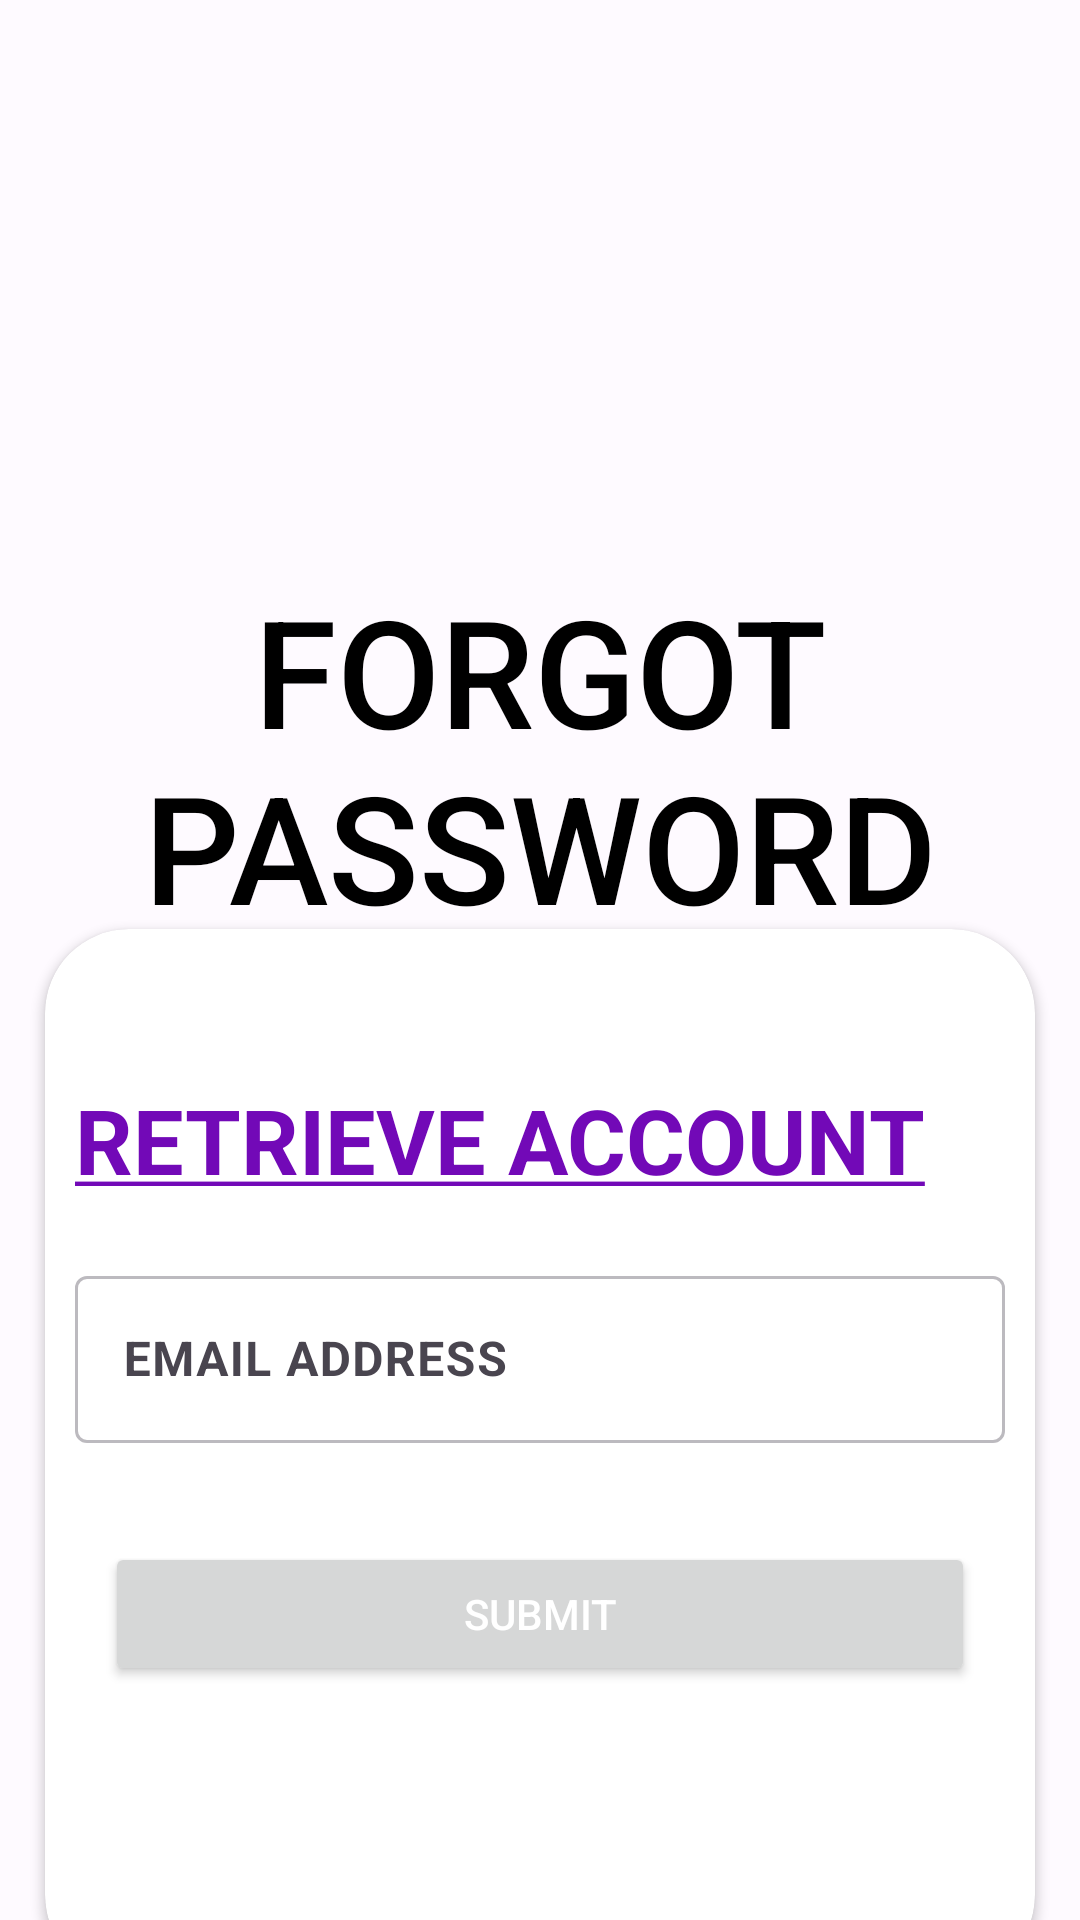

Reconstruct the res/layout file that produces this screen, plus the resources it refers to.
<!-- AndroidManifest.xml: application theme Theme.Login_Page_Dev -->
<!-- res/layout/activity_forgot_password_page.xml -->
<?xml version="1.0" encoding="utf-8"?>
<RelativeLayout xmlns:android="http://schemas.android.com/apk/res/android"
    xmlns:app="http://schemas.android.com/apk/res-auto"
    xmlns:tools="http://schemas.android.com/tools"
    android:layout_width="match_parent"
    android:layout_height="match_parent"
    android:background="@drawable/forgot_password_page_background"
    tools:context=".ForgotPassword_Page">

    <RelativeLayout
        android:layout_width="match_parent"
        android:layout_height="match_parent"
        android:alpha="0.4"
        android:background="#ffffff" />

    <LinearLayout
        android:layout_width="match_parent"
        android:layout_height="wrap_content"
        android:gravity="center"
        android:orientation="vertical"
        android:layout_marginTop="60dp"
        tools:ignore="UseCompoundDrawables">

        <ImageView
            android:layout_width="130dp"
            android:layout_height="130dp"
            android:src="@drawable/forget_password_logo"
            android:contentDescription="@string/todo" />

        <TextView
            android:layout_width="wrap_content"
            android:layout_height="wrap_content"
            android:fontFamily="sans-serif-medium"
            android:text="@string/forgot_password"
            android:textAlignment="center"
            android:textColor="@color/black"
            android:textSize="50sp" />
    </LinearLayout>

    <androidx.cardview.widget.CardView
        android:layout_width="397dp"
        android:layout_height="350dp"
        android:layout_alignParentBottom="true"
        android:layout_marginLeft="15dp"
        android:layout_marginRight="15dp"
        android:layout_marginBottom="-20dp"
        app:cardBackgroundColor="#ffffff"
        app:cardCornerRadius="28dp"
        tools:ignore="VisualLintBounds,TextSizeCheck">

        <LinearLayout
            android:layout_width="match_parent"
            android:layout_height="wrap_content"
            android:orientation="vertical"
            tools:ignore="TextSizeCheck">

            <TextView
                android:layout_width="wrap_content"
                android:layout_height="wrap_content"
                android:layout_gravity="center_vertical"
                android:layout_marginStart="10dp"
                android:layout_marginTop="50dp"
                android:text="@string/retrieve_account"
                android:textColor="#7209b7"
                android:textSize="30sp"
                android:textStyle="bold" />

            <com.google.android.material.textfield.TextInputLayout
                android:layout_width="match_parent"
                android:layout_height="wrap_content"
                android:layout_gravity="bottom"
                android:layout_marginTop="20dp">

                <com.google.android.material.textfield.TextInputEditText
                    android:id="@+id/Email_editText"
                    android:layout_width="match_parent"
                    android:layout_height="wrap_content"
                    android:layout_marginLeft="10dp"
                    android:layout_marginTop="20dp"
                    android:layout_marginRight="10dp"
                    android:alpha="0.5"
                    android:hint="@string/email_address"
                    android:inputType="textEmailAddress"
                    android:minHeight="48dp"
                    android:textColor="@color/black"
                    android:textColorHint="#757575"
                    android:textStyle="bold" />

            </com.google.android.material.textfield.TextInputLayout>


            <Button
                android:id="@+id/Submit_btn"
                android:layout_width="match_parent"
                android:layout_height="wrap_content"
                android:layout_marginLeft="20dp"
                android:layout_marginTop="33dp"
                android:layout_marginRight="20dp"
                android:shadowColor="#ffffff"
                android:text="@string/submit"
                android:textAlignment="center"
                android:textColor="#ffffff"
                tools:ignore="DuplicateSpeakableTextCheck,VisualLintButtonSize" />

        </LinearLayout>
    </androidx.cardview.widget.CardView>

</RelativeLayout>
<!-- resources referenced by this layout -->
<resources>
  <string name="email_address">EMAIL ADDRESS</string>
  <string name="forgot_password">FORGOT PASSWORD</string>
  <string name="retrieve_account"><u>RETRIEVE ACCOUNT</u></string>
  <string name="submit">SUBMIT</string>
  <string name="todo">TODO</string>
  <style name="Theme.Login_Page_Dev" parent="Base.Theme.Login_Page_Dev" />
  <style name="Base.Theme.Login_Page_Dev" parent="Theme.Material3.DayNight.NoActionBar">
          
          
      </style>
  <!-- not gathered from this repository: default colours our renderer supplied (Android Studio template values) -->
  <color name="black">#FF000000</color>
</resources>
